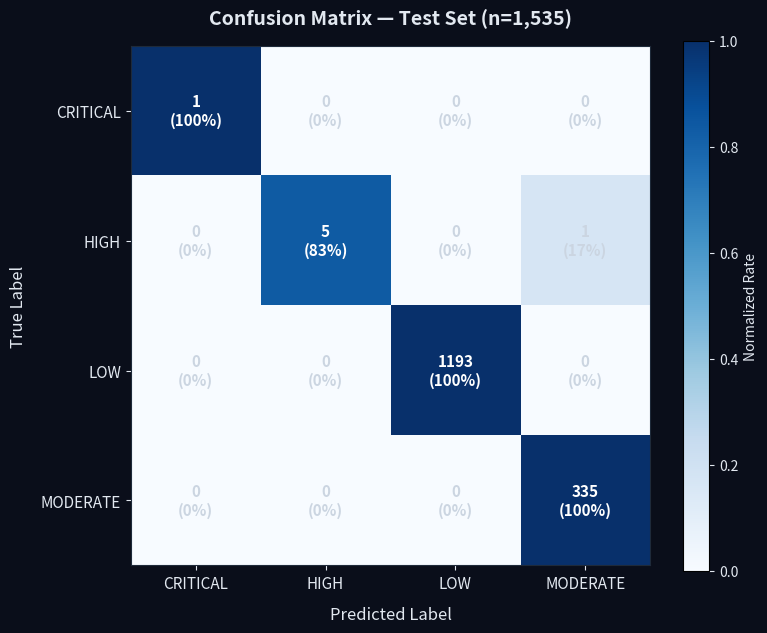
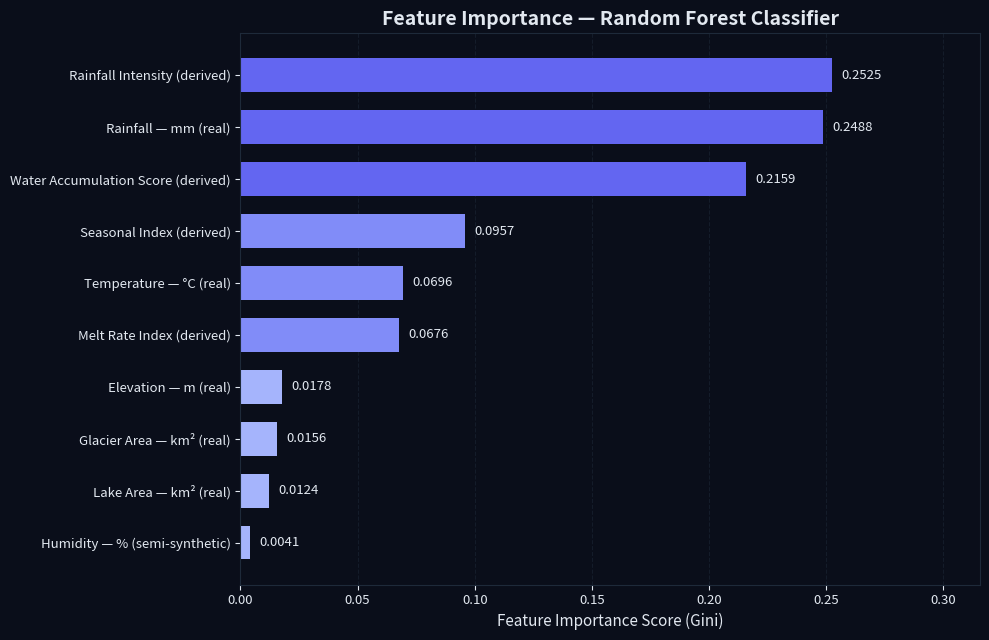
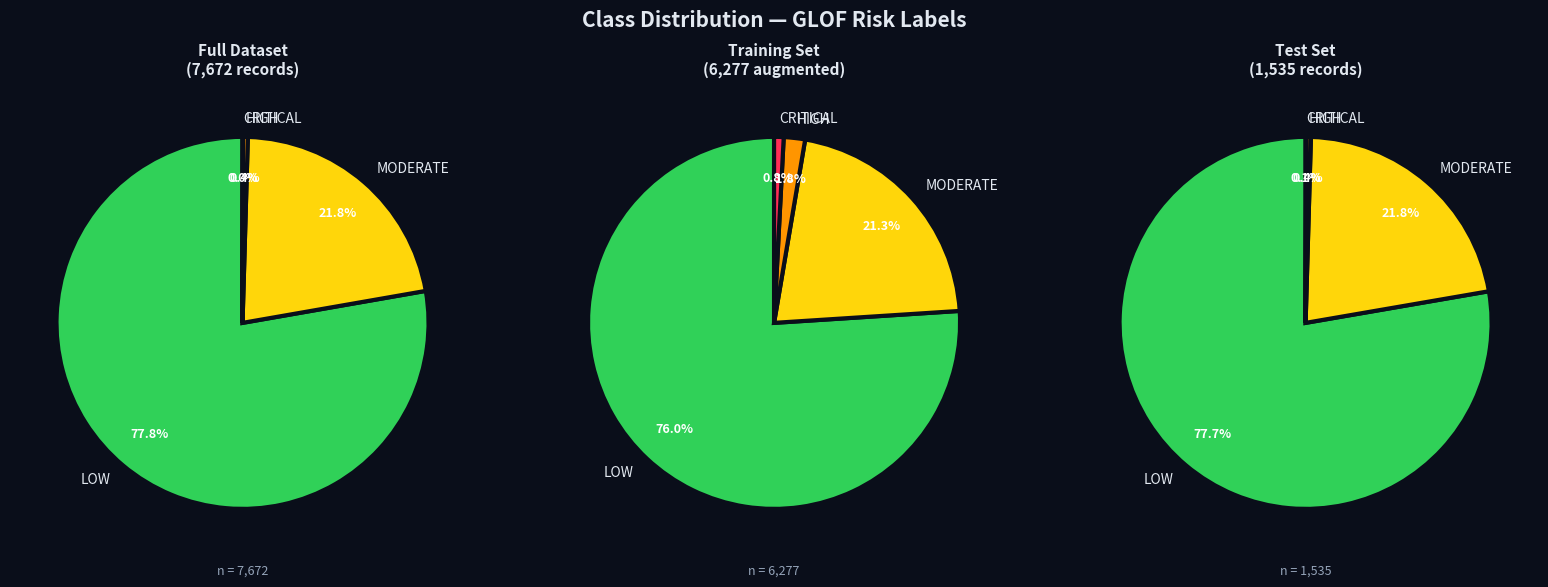
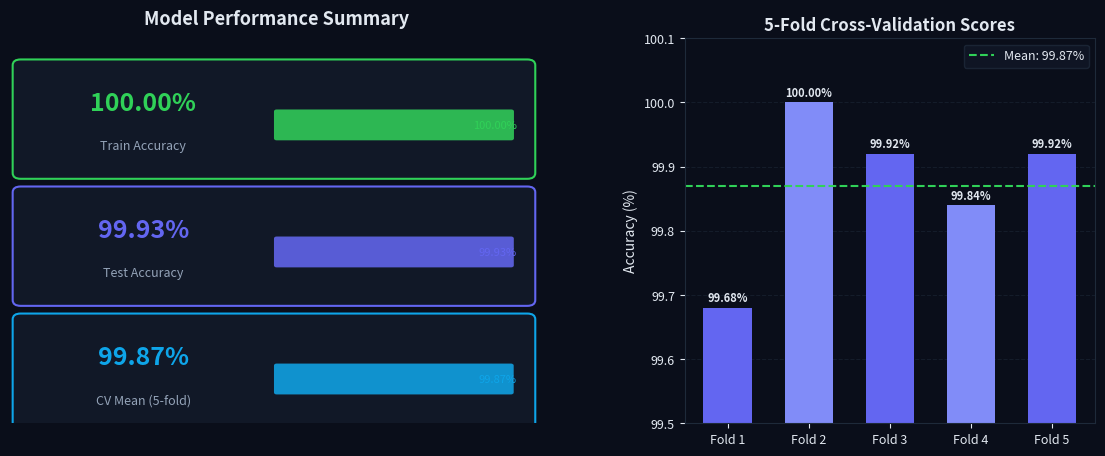

Source code (Python) for these figures, in order:
import matplotlib
matplotlib.use('Agg')
import matplotlib.pyplot as plt
import matplotlib.patches as mpatches
import matplotlib.gridspec as gridspec
import numpy as np
import os

os.makedirs('d:/GLOF Sentinel/Backend/report_assets', exist_ok=True)

# ---- DATA (actual run results) ----
classes = ['CRITICAL', 'HIGH', 'LOW', 'MODERATE']
cm = np.array([
    [1, 0, 0, 0],
    [0, 5, 0, 1],
    [0, 0, 1193, 0],
    [0, 0, 0, 335]
])

feat_imp = {
    'rainfall_intensity': 0.2525,
    'rainfall': 0.2488,
    'water_accumulation_score': 0.2159,
    'seasonal_index': 0.0957,
    'temperature': 0.0696,
    'melt_rate_index': 0.0676,
    'elevation': 0.0178,
    'glacier_area': 0.0156,
    'lake_area': 0.0124,
    'humidity': 0.0041
}

class_dist_full = {'LOW': 5965, 'MODERATE': 1672, 'HIGH': 32, 'CRITICAL': 3}
train_dist = {'LOW': 4772, 'MODERATE': 1337, 'HIGH': 116, 'CRITICAL': 52}
test_dist = {'LOW': 1193, 'MODERATE': 335, 'HIGH': 6, 'CRITICAL': 1}

cv_scores = [0.9968, 1.0000, 0.9992, 0.9984, 0.9992]

COLORS = {
    'CRITICAL': '#FF2D55',
    'HIGH': '#FF9500',
    'MODERATE': '#FFD60A',
    'LOW': '#30D158'
}

BG = '#0A0E1A'
CARD_BG = '#111827'
TEXT = '#E2E8F0'
ACCENT = '#6366F1'
GRID = '#1E2A3A'

# ===================== FIGURE 1: Confusion Matrix =====================
fig, ax = plt.subplots(figsize=(8, 6.5), facecolor=BG)
ax.set_facecolor(BG)

norm_cm = cm.astype(float)
for i in range(len(classes)):
    row_sum = cm[i].sum()
    if row_sum > 0:
        norm_cm[i] = cm[i] / row_sum

im = ax.imshow(norm_cm, cmap='Blues', vmin=0, vmax=1)

for i in range(len(classes)):
    for j in range(len(classes)):
        val = cm[i][j]
        pct = norm_cm[i][j]
        color = 'white' if pct > 0.5 else '#CBD5E1'
        ax.text(j, i, f'{val}\n({pct:.0%})', ha='center', va='center',
                fontsize=11, color=color, fontweight='bold')

ax.set_xticks(range(len(classes)))
ax.set_yticks(range(len(classes)))
ax.set_xticklabels(classes, color=TEXT, fontsize=11)
ax.set_yticklabels(classes, color=TEXT, fontsize=11)
ax.set_xlabel('Predicted Label', color=TEXT, fontsize=12, labelpad=10)
ax.set_ylabel('True Label', color=TEXT, fontsize=12, labelpad=10)
ax.set_title('Confusion Matrix — Test Set (n=1,535)', color=TEXT, fontsize=14, fontweight='bold', pad=15)
ax.tick_params(colors=TEXT)
for spine in ax.spines.values():
    spine.set_edgecolor(GRID)
cbar = plt.colorbar(im, ax=ax)
cbar.ax.yaxis.set_tick_params(color=TEXT)
plt.setp(cbar.ax.yaxis.get_ticklabels(), color=TEXT)
cbar.set_label('Normalized Rate', color=TEXT, fontsize=10)

plt.tight_layout()
plt.savefig('d:/GLOF Sentinel/Backend/report_assets/confusion_matrix.png', dpi=150, bbox_inches='tight', facecolor=BG)
plt.close()
print('Saved confusion_matrix.png')

# ===================== FIGURE 2: Feature Importance =====================
fig, ax = plt.subplots(figsize=(10, 6.5), facecolor=BG)
ax.set_facecolor(BG)

features = list(feat_imp.keys())
values = list(feat_imp.values())

feature_labels = {
    'rainfall_intensity': 'Rainfall Intensity (derived)',
    'rainfall': 'Rainfall — mm (real)',
    'water_accumulation_score': 'Water Accumulation Score (derived)',
    'seasonal_index': 'Seasonal Index (derived)',
    'temperature': 'Temperature — °C (real)',
    'melt_rate_index': 'Melt Rate Index (derived)',
    'elevation': 'Elevation — m (real)',
    'glacier_area': 'Glacier Area — km² (real)',
    'lake_area': 'Lake Area — km² (real)',
    'humidity': 'Humidity — % (semi-synthetic)'
}

bar_colors = ['#6366F1' if v > 0.15 else '#818CF8' if v > 0.05 else '#A5B4FC' for v in values]
bars = ax.barh([feature_labels.get(f, f) for f in features], values, color=bar_colors, height=0.65, edgecolor='none')

for bar, val in zip(bars, values):
    ax.text(val + 0.004, bar.get_y() + bar.get_height()/2, f'{val:.4f}',
            va='center', ha='left', color=TEXT, fontsize=9.5)

ax.set_xlabel('Feature Importance Score (Gini)', color=TEXT, fontsize=11)
ax.set_title('Feature Importance — Random Forest Classifier', color=TEXT, fontsize=14, fontweight='bold')
ax.tick_params(colors=TEXT, labelsize=9.5)
ax.set_xlim(0, max(values) * 1.25)
ax.invert_yaxis()
ax.xaxis.grid(True, color=GRID, linestyle='--', alpha=0.5)
ax.set_axisbelow(True)
for spine in ax.spines.values():
    spine.set_edgecolor(GRID)

plt.tight_layout()
plt.savefig('d:/GLOF Sentinel/Backend/report_assets/feature_importance.png', dpi=150, bbox_inches='tight', facecolor=BG)
plt.close()
print('Saved feature_importance.png')

# ===================== FIGURE 3: Class Distribution =====================
fig, axes = plt.subplots(1, 3, figsize=(16, 5.5), facecolor=BG)
fig.suptitle('Class Distribution — GLOF Risk Labels', color=TEXT, fontsize=15, fontweight='bold', y=1.02)

datasets = [
    ('Full Dataset\n(7,672 records)', class_dist_full),
    ('Training Set\n(6,277 augmented)', train_dist),
    ('Test Set\n(1,535 records)', test_dist)
]

for ax, (title, dist) in zip(axes, datasets):
    ax.set_facecolor(BG)
    labels = list(dist.keys())
    sizes = list(dist.values())
    colors_pie = [COLORS[l] for l in labels]
    wedges, texts, autotexts = ax.pie(
        sizes, labels=labels, autopct='%1.1f%%', colors=colors_pie,
        startangle=90, wedgeprops={'edgecolor': BG, 'linewidth': 3}, pctdistance=0.78
    )
    for text in texts:
        text.set_color(TEXT); text.set_fontsize(10)
    for autotext in autotexts:
        autotext.set_color('white'); autotext.set_fontsize(9); autotext.set_fontweight('bold')
    ax.set_title(title, color=TEXT, fontsize=11, fontweight='bold', pad=12)
    ax.text(0, -1.35, f'n = {sum(sizes):,}', ha='center', color='#94A3B8', fontsize=9)

plt.tight_layout()
plt.savefig('d:/GLOF Sentinel/Backend/report_assets/class_distribution.png', dpi=150, bbox_inches='tight', facecolor=BG)
plt.close()
print('Saved class_distribution.png')

# ===================== FIGURE 4: Accuracy + CV Dashboard =====================
fig = plt.figure(figsize=(14, 5), facecolor=BG)
gs = gridspec.GridSpec(1, 2, figure=fig, width_ratios=[1.3, 1], wspace=0.3)

# Left: metric cards
ax_left = fig.add_subplot(gs[0])
ax_left.set_facecolor(BG)
ax_left.axis('off')
ax_left.set_title('Model Performance Summary', color=TEXT, fontsize=13, fontweight='bold', pad=10)

metrics = [
    ('Train Accuracy', '100.00%', '#30D158', 1.0000),
    ('Test Accuracy', '99.93%', '#6366F1', 0.9993),
    ('CV Mean (5-fold)', '99.87%', '#0EA5E9', 0.9987),
]
for i, (label, value, color, score) in enumerate(metrics):
    y_pos = 0.78 - i * 0.33
    card = mpatches.FancyBboxPatch((0.02, y_pos - 0.13), 0.95, 0.28,
        boxstyle='round,pad=0.015', facecolor=CARD_BG, edgecolor=color,
        linewidth=1.5, transform=ax_left.transAxes)
    ax_left.add_patch(card)
    ax_left.text(0.25, y_pos + 0.05, value, ha='center', va='center',
        transform=ax_left.transAxes, fontsize=18, color=color, fontweight='bold')
    ax_left.text(0.25, y_pos - 0.06, label, ha='center', va='center',
        transform=ax_left.transAxes, fontsize=9, color='#94A3B8')
    bg_r = mpatches.FancyBboxPatch((0.5, y_pos - 0.04), 0.44, 0.07,
        boxstyle='round,pad=0.005', facecolor='#1E2A3A', edgecolor='none',
        transform=ax_left.transAxes)
    ax_left.add_patch(bg_r)
    fill_r = mpatches.FancyBboxPatch((0.5, y_pos - 0.04), 0.44 * score, 0.07,
        boxstyle='round,pad=0.005', facecolor=color, edgecolor='none',
        transform=ax_left.transAxes, alpha=0.85)
    ax_left.add_patch(fill_r)
    ax_left.text(0.95, y_pos - 0.005, f'{score*100:.2f}%', ha='right', va='center',
        transform=ax_left.transAxes, fontsize=8, color=color)

# Right: CV fold scores bar
ax_right = fig.add_subplot(gs[1])
ax_right.set_facecolor(BG)
fold_labels = [f'Fold {i+1}' for i in range(5)]
fold_colors = ['#6366F1', '#818CF8', '#6366F1', '#818CF8', '#6366F1']
bars = ax_right.bar(fold_labels, [s * 100 for s in cv_scores], color=fold_colors, edgecolor='none', width=0.6)
ax_right.axhline(y=99.87, color='#30D158', linestyle='--', linewidth=1.5, label='Mean: 99.87%')
ax_right.set_ylim(99.5, 100.1)
ax_right.set_ylabel('Accuracy (%)', color=TEXT, fontsize=10)
ax_right.set_title('5-Fold Cross-Validation Scores', color=TEXT, fontsize=12, fontweight='bold')
ax_right.tick_params(colors=TEXT, labelsize=9)
for spine in ax_right.spines.values():
    spine.set_edgecolor(GRID)
ax_right.yaxis.grid(True, color=GRID, linestyle='--', alpha=0.5)
ax_right.set_axisbelow(True)
ax_right.legend(fontsize=9, facecolor=CARD_BG, labelcolor=TEXT, edgecolor=GRID)
for bar, score in zip(bars, cv_scores):
    ax_right.text(bar.get_x() + bar.get_width()/2, bar.get_height() + 0.005,
        f'{score*100:.2f}%', ha='center', va='bottom', color=TEXT, fontsize=8, fontweight='bold')

plt.tight_layout()
plt.savefig('d:/GLOF Sentinel/Backend/report_assets/accuracy_dashboard.png', dpi=150, bbox_inches='tight', facecolor=BG)
plt.close()
print('Saved accuracy_dashboard.png')

print('\nAll 4 charts generated successfully!')
